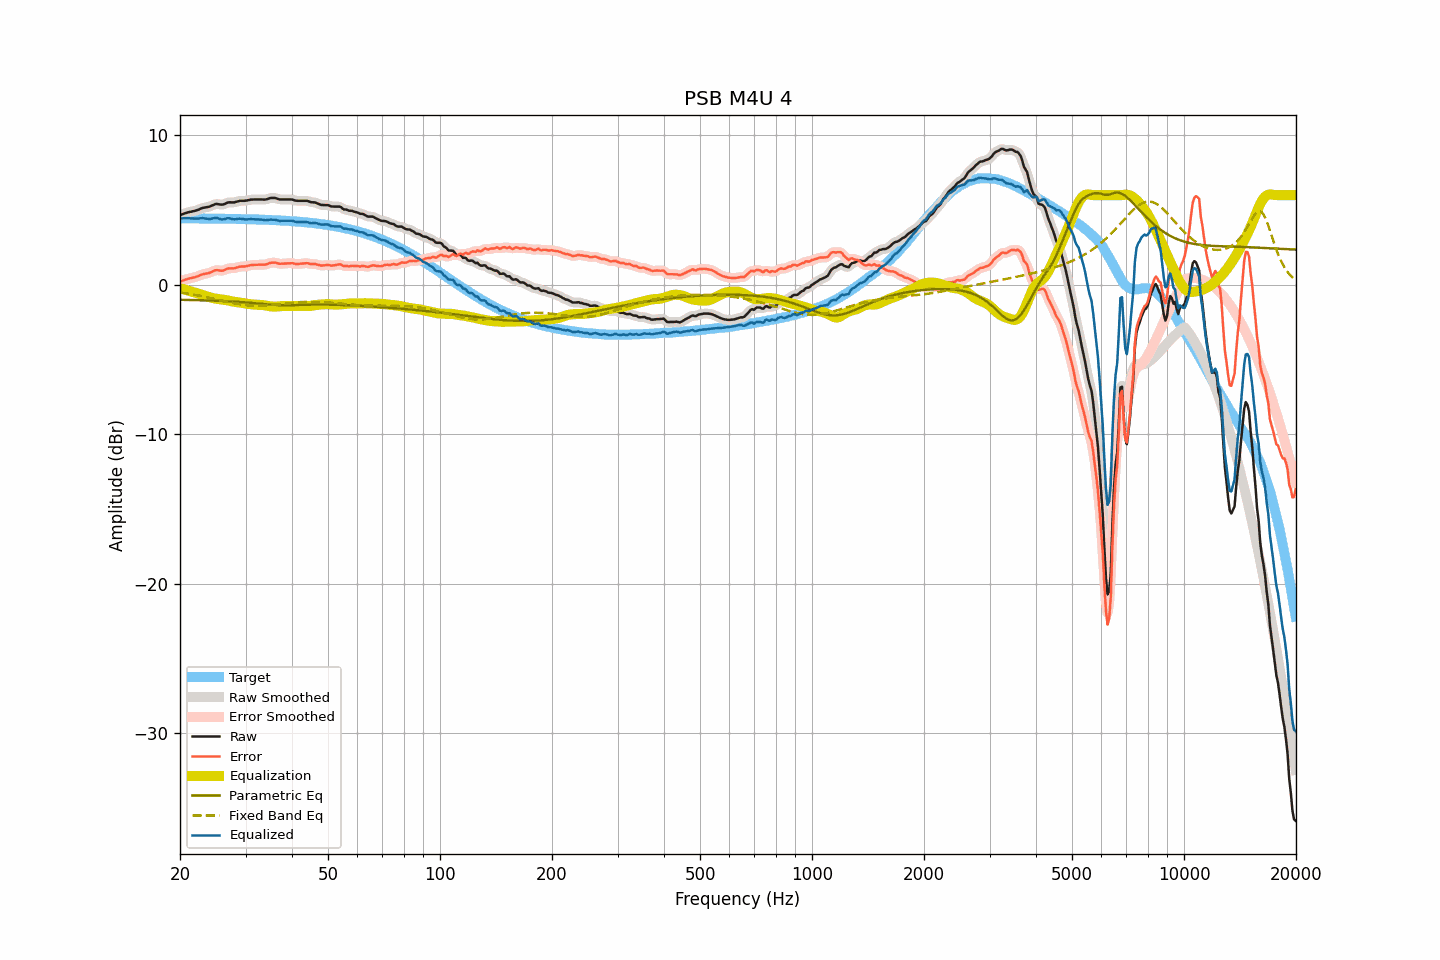

The data file committed next to this chart (first rows):
frequency, raw, smoothed, error, error_smoothed, equalization, parametric_eq, fixed_band_eq, equalized_raw, equalized_smoothed, target
20.00, 4.66, 4.66, 0.21, 0.21, -0.23, -1.00, -0.51, 4.43, 4.43, 4.45
20.20, 4.70, 4.70, 0.25, 0.25, -0.26, -1.01, -0.53, 4.44, 4.44, 4.45
20.40, 4.74, 4.74, 0.29, 0.30, -0.29, -1.01, -0.54, 4.45, 4.45, 4.45
20.61, 4.78, 4.78, 0.33, 0.33, -0.32, -1.01, -0.56, 4.46, 4.46, 4.45
20.81, 4.81, 4.82, 0.37, 0.37, -0.35, -1.01, -0.58, 4.46, 4.46, 4.45
21.02, 4.85, 4.85, 0.41, 0.40, -0.39, -1.01, -0.59, 4.47, 4.46, 4.45
21.23, 4.87, 4.87, 0.43, 0.43, -0.42, -1.02, -0.61, 4.45, 4.45, 4.45
21.44, 4.89, 4.90, 0.45, 0.45, -0.45, -1.02, -0.63, 4.44, 4.45, 4.44
21.66, 4.92, 4.92, 0.48, 0.47, -0.48, -1.02, -0.65, 4.44, 4.44, 4.44
21.87, 4.94, 4.94, 0.50, 0.50, -0.51, -1.02, -0.67, 4.43, 4.43, 4.44
22.09, 4.97, 4.97, 0.53, 0.53, -0.55, -1.03, -0.69, 4.43, 4.43, 4.44
22.31, 5.01, 5.01, 0.57, 0.57, -0.58, -1.03, -0.71, 4.43, 4.43, 4.44
22.54, 5.05, 5.06, 0.61, 0.62, -0.61, -1.03, -0.73, 4.44, 4.44, 4.44
22.76, 5.10, 5.10, 0.66, 0.66, -0.65, -1.03, -0.75, 4.46, 4.45, 4.44
22.99, 5.14, 5.14, 0.70, 0.70, -0.68, -1.04, -0.77, 4.46, 4.46, 4.44
23.22, 5.16, 5.16, 0.72, 0.73, -0.71, -1.04, -0.79, 4.45, 4.45, 4.44
23.45, 5.18, 5.18, 0.75, 0.75, -0.75, -1.04, -0.81, 4.44, 4.43, 4.44
23.69, 5.20, 5.20, 0.77, 0.76, -0.78, -1.05, -0.84, 4.42, 4.42, 4.44
23.92, 5.22, 5.23, 0.79, 0.79, -0.82, -1.05, -0.86, 4.40, 4.41, 4.43
24.16, 5.26, 5.26, 0.83, 0.83, -0.85, -1.05, -0.88, 4.41, 4.41, 4.43
24.40, 5.31, 5.31, 0.88, 0.88, -0.88, -1.06, -0.91, 4.43, 4.43, 4.43
24.65, 5.35, 5.36, 0.92, 0.93, -0.90, -1.06, -0.93, 4.45, 4.46, 4.43
24.89, 5.40, 5.39, 0.97, 0.96, -0.92, -1.07, -0.96, 4.48, 4.47, 4.43
25.14, 5.41, 5.40, 0.98, 0.98, -0.94, -1.07, -0.98, 4.47, 4.46, 4.43
25.39, 5.39, 5.39, 0.97, 0.97, -0.96, -1.07, -1.01, 4.43, 4.44, 4.43
25.65, 5.37, 5.37, 0.95, 0.95, -0.97, -1.08, -1.03, 4.40, 4.40, 4.43
25.91, 5.36, 5.37, 0.94, 0.94, -0.99, -1.08, -1.06, 4.37, 4.38, 4.42
26.16, 5.38, 5.39, 0.96, 0.96, -1.00, -1.09, -1.08, 4.38, 4.38, 4.42
26.43, 5.42, 5.42, 1.00, 1.00, -1.02, -1.09, -1.11, 4.41, 4.41, 4.42
26.69, 5.47, 5.47, 1.05, 1.05, -1.03, -1.10, -1.13, 4.44, 4.44, 4.42
26.96, 5.51, 5.50, 1.09, 1.09, -1.05, -1.10, -1.16, 4.46, 4.45, 4.42
27.23, 5.52, 5.52, 1.11, 1.10, -1.08, -1.11, -1.18, 4.45, 4.44, 4.42
27.50, 5.51, 5.52, 1.10, 1.10, -1.10, -1.12, -1.20, 4.41, 4.42, 4.41
27.77, 5.51, 5.52, 1.10, 1.10, -1.12, -1.12, -1.22, 4.39, 4.39, 4.41
28.05, 5.52, 5.53, 1.11, 1.12, -1.14, -1.13, -1.25, 4.38, 4.38, 4.41
28.33, 5.55, 5.55, 1.15, 1.14, -1.16, -1.13, -1.27, 4.40, 4.40, 4.41
28.62, 5.58, 5.58, 1.18, 1.18, -1.17, -1.14, -1.29, 4.41, 4.41, 4.41
28.90, 5.61, 5.61, 1.21, 1.20, -1.18, -1.15, -1.30, 4.43, 4.42, 4.40
29.19, 5.62, 5.62, 1.22, 1.22, -1.20, -1.16, -1.32, 4.42, 4.42, 4.40
29.48, 5.62, 5.62, 1.22, 1.23, -1.22, -1.16, -1.34, 4.40, 4.40, 4.40
29.78, 5.62, 5.63, 1.23, 1.23, -1.24, -1.17, -1.35, 4.38, 4.38, 4.40
30.08, 5.63, 5.63, 1.24, 1.24, -1.26, -1.18, -1.36, 4.37, 4.38, 4.39
30.38, 5.65, 5.65, 1.26, 1.26, -1.27, -1.19, -1.38, 4.38, 4.38, 4.39
30.68, 5.67, 5.67, 1.28, 1.29, -1.29, -1.20, -1.38, 4.39, 4.39, 4.39
30.99, 5.70, 5.69, 1.32, 1.31, -1.30, -1.21, -1.39, 4.40, 4.39, 4.38
31.30, 5.70, 5.71, 1.32, 1.32, -1.31, -1.22, -1.40, 4.39, 4.39, 4.38
31.61, 5.71, 5.71, 1.33, 1.33, -1.33, -1.23, -1.40, 4.39, 4.39, 4.38
31.93, 5.71, 5.71, 1.34, 1.34, -1.33, -1.24, -1.41, 4.38, 4.38, 4.38
32.24, 5.71, 5.71, 1.34, 1.34, -1.34, -1.25, -1.41, 4.37, 4.38, 4.37
32.57, 5.71, 5.71, 1.34, 1.34, -1.34, -1.26, -1.41, 4.37, 4.37, 4.37
32.89, 5.71, 5.71, 1.35, 1.35, -1.34, -1.27, -1.40, 4.37, 4.37, 4.36
33.22, 5.71, 5.71, 1.35, 1.35, -1.35, -1.28, -1.40, 4.36, 4.35, 4.36
33.55, 5.70, 5.70, 1.35, 1.35, -1.36, -1.29, -1.40, 4.34, 4.34, 4.36
33.89, 5.70, 5.71, 1.35, 1.36, -1.38, -1.30, -1.39, 4.32, 4.33, 4.35
34.23, 5.73, 5.73, 1.38, 1.38, -1.40, -1.31, -1.38, 4.33, 4.33, 4.35
34.57, 5.76, 5.76, 1.42, 1.42, -1.42, -1.32, -1.37, 4.34, 4.34, 4.34
34.92, 5.80, 5.79, 1.46, 1.45, -1.44, -1.33, -1.36, 4.36, 4.35, 4.34
35.27, 5.81, 5.81, 1.48, 1.48, -1.45, -1.33, -1.35, 4.36, 4.36, 4.33
35.62, 5.81, 5.82, 1.48, 1.49, -1.46, -1.34, -1.34, 4.35, 4.36, 4.33
35.97, 5.81, 5.80, 1.49, 1.48, -1.46, -1.35, -1.33, 4.35, 4.34, 4.32
... 635 more rows
